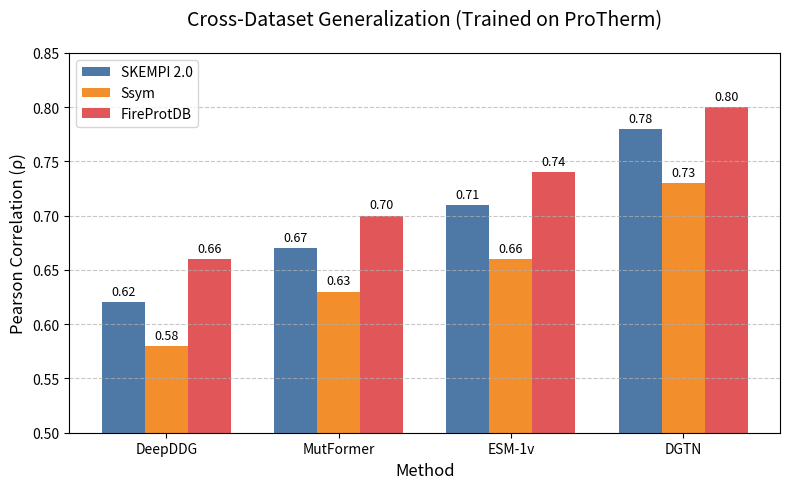

Here is the Python script that generated this plot:
import matplotlib.pyplot as plt
import numpy as np

# Data from the table
methods = ['DeepDDG', 'MutFormer', 'ESM-1v', 'DGTN']
skempi = [0.62, 0.67, 0.71, 0.78]
ssym = [0.58, 0.63, 0.66, 0.73]
fireprotdb = [0.66, 0.70, 0.74, 0.80]

# Set up the figure
fig, ax = plt.subplots(figsize=(8, 5))

# Set width of bars and positions
bar_width = 0.25
index = np.arange(len(methods))

# Create bars
bars1 = ax.bar(index - bar_width, skempi, bar_width, label='SKEMPI 2.0', color='#4E79A7')
bars2 = ax.bar(index, ssym, bar_width, label='Ssym', color='#F28E2B')
bars3 = ax.bar(index + bar_width, fireprotdb, bar_width, label='FireProtDB', color='#E15759')

# Add labels, title, and legend
ax.set_xlabel('Method', fontsize=12)
ax.set_ylabel('Pearson Correlation (ρ)', fontsize=12)
ax.set_title('Cross-Dataset Generalization (Trained on ProTherm)', fontsize=14, pad=20)
ax.set_xticks(index)
ax.set_xticklabels(methods)
ax.legend()

# Add value labels on top of each bar
def add_labels(bars):
    for bar in bars:
        height = bar.get_height()
        ax.annotate(f'{height:.2f}',
                    xy=(bar.get_x() + bar.get_width() / 2, height),
                    xytext=(0, 3),  # 3 points vertical offset
                    textcoords="offset points",
                    ha='center', va='bottom', fontsize=9)

add_labels(bars1)
add_labels(bars2)
add_labels(bars3)

# Set y-axis limits and grid
ax.set_ylim(0.5, 0.85)
ax.grid(axis='y', linestyle='--', alpha=0.7)

# Adjust layout and save
plt.tight_layout()
# plt.savefig('cross_dataset_generalization.pdf', dpi=300, bbox_inches='tight')
plt.savefig('plot1.pdf', 
            format='pdf', 
            dpi=300,               # ignored for PDF but harmless
            bbox_inches='tight',
            transparent=False)     # set True if you need transparent background
plt.show()
